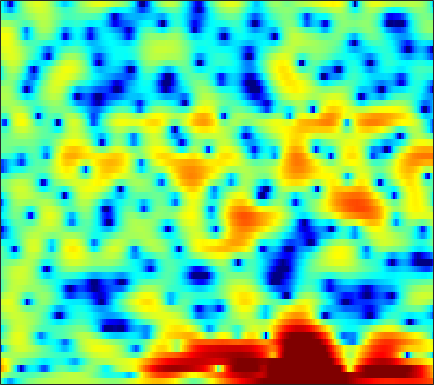

The table this chart was drawn from, first rows:
-1.6509, -3.3585, -5.8386, -8.066, -8.8968, -8.3053, -6.7196, -5.4827, -4.0453, -2.887, -1.9556, -1.3865, -0.75261, -0.23572, 0.087954, 0.44513, 0.74749, 0.93662, 1.1595, 1.3556, 1.5254, 1.6404, 1.7806, 1.9105
2.959, 1.911, 0.7275, -0.1496, -0.6301, -1.1, -1.443, -1.662, -1.912, -2.11, -2.245, -2.283, -2.246, -2.123, -1.984, -1.755, -1.495, -1.285, -1.001, -0.6804, -0.3296, -0.07259, 0.2701, 0.6069
8.758, 7.633, 6.026, 4.238, 2.73, 0.3802, -2.531, -5.358, -10.72, -17.69, -13.51, -9.96, -7.203, -5.754, -5.27, -5.233, -5.936, -6.957, -8.958, -11.29, -11.93, -10.38, -7.54, -5.151
6.561, 5.787, 4.767, 3.761, 3.025, 2.084, 1.206, 0.6183, -0.07445, -0.6301, -1.072, -1.354, -1.702, -2.067, -2.368, -2.888, -3.538, -4.086, -4.81, -5.348, -5.567, -5.465, -5.073, -4.554
1.378, 1.166, 1.123, 1.237, 1.349, 1.51, 1.611, 1.652, 1.655, 1.591, 1.474, 1.338, 1.092, 0.8109, 0.5818, 0.2292, -0.1523, -0.4467, -0.8369, -1.19, -1.514, -1.735, -1.993, -2.252
-10.45, -6.25, -2.84, -0.676, 0.4583, 1.556, 2.29, 2.666, 2.975, 3.1, 3.079, 2.959, 2.666, 2.261, 1.907, 1.387, 0.8443, 0.4257, -0.1245, -0.6594, -1.19, -1.593, -2.148, -2.768
0.3023, 0.5806, 1.16, 1.868, 2.389, 3.002, 3.468, 3.685, 3.788, 3.667, 3.326, 2.928, 2.174, 1.147, 0.1952, -1.294, -2.953, -4.194, -5.481, -5.978, -5.708, -5.282, -4.774, -4.527
-2.969, -1.683, -0.1184, 1.191, 1.996, 2.846, 3.453, 3.749, 3.921, 3.819, 3.428, 2.95, 2.041, 0.7621, -0.4762, -2.57, -5.251, -7.598, -10.28, -10.13, -7.912, -6.295, -4.661, -3.563
-5.254, -3.594, -1.701, -0.1811, 0.725, 1.663, 2.326, 2.664, 2.925, 2.987, 2.826, 2.578, 2.1, 1.47, 0.9183, 0.1185, -0.6778, -1.223, -1.827, -2.237, -2.45, -2.522, -2.535, -2.501
-1.374, -0.7605, 0.05749, 0.8134, 1.317, 1.883, 2.299, 2.507, 2.653, 2.678, 2.579, 2.43, 2.138, 1.769, 1.44, 0.942, 0.3903, -0.04926, -0.6639, -1.308, -2, -2.554, -3.33, -4.114
0.2323, 0.8561, 1.548, 2.078, 2.372, 2.648, 2.791, 2.817, 2.732, 2.555, 2.316, 2.105, 1.8, 1.48, 1.229, 0.868, 0.4491, 0.07735, -0.5295, -1.297, -2.283, -3.205, -4.758, -6.804
1.896, 2.418, 2.934, 3.245, 3.337, 3.265, 2.979, 2.634, 2.004, 1.201, 0.3476, -0.2312, -0.7752, -0.9579, -0.8845, -0.6284, -0.3782, -0.2742, -0.3188, -0.6112, -1.175, -1.776, -2.851, -4.235
2.85, 3.254, 3.649, 3.846, 3.831, 3.549, 2.906, 2.149, 0.7081, -1.449, -4.741, -8.566, -16.77, -11.88, -7.316, -3.78, -1.692, -0.688, 0.1273, 0.4799, 0.4792, 0.2787, -0.1969, -0.8498
0.6137, 1.38, 2.178, 2.702, 2.915, 2.946, 2.67, 2.241, 1.416, 0.3127, -0.952, -1.836, -2.577, -2.52, -2.025, -1.129, -0.3011, 0.18, 0.6024, 0.7716, 0.6898, 0.4789, 0.02265, -0.6297
-2.335, -1.052, 0.2662, 1.206, 1.699, 2.132, 2.349, 2.372, 2.244, 2.007, 1.703, 1.472, 1.206, 1.003, 0.8912, 0.7783, 0.674, 0.5716, 0.3832, 0.1134, -0.2484, -0.5909, -1.151, -1.85
-1.857, -0.9524, 0.08801, 0.9487, 1.471, 2.001, 2.353, 2.528, 2.632, 2.607, 2.474, 2.309, 2.018, 1.654, 1.334, 0.8415, 0.2908, -0.1526, -0.7736, -1.391, -1.962, -2.344, -2.803, -3.211
-0.8139, -0.1568, 0.648, 1.349, 1.81, 2.313, 2.672, 2.858, 3.003, 3.015, 2.891, 2.704, 2.316, 1.765, 1.232, 0.3484, -0.7578, -1.729, -3.192, -4.736, -6.066, -6.639, -6.618, -5.952
-1.022, -0.2839, 0.551, 1.223, 1.631, 2.096, 2.471, 2.677, 2.874, 2.966, 2.934, 2.812, 2.485, 1.941, 1.365, 0.3211, -1.118, -2.533, -5.049, -8.797, -15.47, -26.02, -15.17, -9.242
-1.82, -1.238, -0.6978, -0.3343, -0.1433, 0.06962, 0.3465, 0.6081, 1.004, 1.413, 1.764, 1.944, 2.029, 1.888, 1.619, 1.034, 0.1905, -0.6072, -1.825, -3.083, -4.109, -4.517, -4.384, -3.666
-1.672, -1.811, -2.287, -3.077, -3.808, -4.807, -5.275, -4.825, -3.401, -1.695, -0.1984, 0.693, 1.558, 2.063, 2.218, 2.155, 1.829, 1.429, 0.7418, -0.03093, -0.7974, -1.29, -1.706, -1.752
-1.264, -1.847, -2.949, -4.65, -6.519, -10.54, -17.29, -14.21, -7.448, -3.355, -0.6771, 0.7678, 2.136, 3.004, 3.377, 3.531, 3.322, 2.939, 2.109, 0.8764, -0.8284, -2.493, -5.265, -7.715
-3.936, -4.156, -4.313, -4.484, -4.601, -4.542, -4.24, -3.659, -2.485, -1.091, 0.2476, 1.131, 2.097, 2.771, 3.091, 3.268, 3.132, 2.829, 2.126, 1.023, -0.5295, -2.044, -4.448, -6.396
-11.96, -10.77, -8.798, -6.987, -5.871, -4.581, -3.415, -2.65, -1.68, -0.7897, 0.03459, 0.5717, 1.184, 1.668, 1.933, 2.161, 2.241, 2.186, 1.975, 1.617, 1.148, 0.7781, 0.3192, 0.02169
-17.93, -14.41, -10.53, -7.831, -6.2, -4.532, -3.26, -2.462, -1.627, -0.9868, -0.4911, -0.1747, 0.179, 0.5214, 0.7819, 1.125, 1.471, 1.706, 1.96, 2.136, 2.211, 2.208, 2.139, 2.005
-8.416, -7.559, -6.162, -4.791, -3.846, -2.711, -1.91, -1.474, -1.143, -1.089, -1.312, -1.577, -1.951, -2.103, -1.897, -1.186, -0.1887, 0.6198, 1.591, 2.364, 2.915, 3.166, 3.32, 3.251
-5.728, -4.832, -3.716, -2.568, -1.844, -1.083, -0.5315, -0.3794, -0.5301, -1.182, -2.492, -4.099, -7.542, -13.65, -15.1, -8.012, -3.518, -1.282, 0.8183, 2.235, 3.163, 3.602, 3.886, 3.869
-7.53, -6.196, -4.389, -2.843, -1.828, -0.8142, -0.1436, 0.1306, 0.1524, -0.2388, -1.032, -1.91, -3.249, -4.283, -4.31, -3.184, -1.511, -0.3029, 1.03, 2.012, 2.65, 2.938, 3.068, 2.944
-12.63, -8.932, -5.589, -3.199, -1.888, -0.4798, 0.4359, 0.9178, 1.297, 1.419, 1.333, 1.19, 0.9443, 0.7728, 0.72, 0.8028, 1.014, 1.208, 1.457, 1.643, 1.733, 1.697, 1.514, 1.127
-5.975, -4.617, -2.871, -1.302, -0.3269, 0.7493, 1.585, 2.052, 2.465, 2.681, 2.71, 2.656, 2.462, 2.174, 1.908, 1.506, 1.07, 0.7342, 0.3408, 0.02776, -0.1743, -0.3003, -0.4794, -0.8351
-1.319, -0.8559, -0.09689, 0.6186, 1.197, 1.807, 2.359, 2.669, 2.951, 3.072, 3.023, 2.862, 2.494, 1.897, 1.3, 0.2519, -1.077, -2.244, -3.857, -5.065, -5.189, -4.583, -3.516, -2.624
-0.5335, -0.3013, 0.07994, 0.5559, 0.8974, 1.397, 1.775, 2.006, 2.237, 2.333, 2.289, 2.119, 1.71, 1.044, 0.324, -1.009, -2.946, -5.019, -9.285, -17.74, -15.8, -9.892, -5.512, -2.94
-3.482, -3.378, -3.012, -2.374, -1.911, -1.289, -0.7839, -0.4807, -0.1907, 0.006059, 0.1093, 0.144, 0.066, -0.1521, -0.445, -1.012, -1.815, -2.486, -3.343, -3.811, -3.578, -2.922, -1.739, -0.4284
-12.55, -12.51, -9.946, -7.511, -6.135, -5.085, -4.499, -4.294, -4.229, -4.107, -3.799, -3.361, -2.714, -2.112, -1.775, -1.481, -1.359, -1.32, -1.294, -1.154, -0.8467, -0.4484, 0.2469, 1.116
-11.87, -11.86, -9.747, -7.674, -6.733, -6.285, -6.824, -7.941, -10.4, -13.23, -12.16, -9.389, -6.229, -4.097, -3.032, -2.168, -1.74, -1.667, -1.766, -1.936, -1.918, -1.65, -0.8175, 0.3751
-2.826, -2.981, -3.021, -3.025, -3.186, -3.593, -4.579, -5.727, -7.74, -9.502, -8.978, -7.197, -4.882, -3.191, -2.379, -1.856, -1.966, -2.484, -3.811, -6.133, -9.532, -11.28, -8.043, -3.645
-0.6841, -0.6949, -0.7014, -0.7902, -0.8814, -1.127, -1.447, -1.701, -2.033, -2.208, -2.117, -1.927, -1.584, -1.288, -1.188, -1.286, -1.774, -2.395, -3.659, -5.409, -7.233, -7.811, -6.31, -3.658
-0.8768, -0.704, -0.5324, -0.3866, -0.2824, -0.2151, -0.147, -0.1237, -0.1019, -0.08552, -0.06639, -0.07521, -0.1025, -0.2004, -0.3299, -0.6058, -0.9716, -1.309, -1.814, -2.257, -2.525, -2.516, -2.207, -1.556
-1.384, -1.202, -0.9267, -0.5545, -0.2656, 0.1839, 0.578, 0.8226, 1.084, 1.24, 1.269, 1.236, 1.092, 0.8522, 0.6197, 0.2556, -0.1273, -0.4287, -0.788, -1.097, -1.344, -1.465, -1.563, -1.547
-2.696, -2.918, -2.624, -1.748, -0.8513, 0.3515, 1.387, 2.01, 2.59, 2.9, 2.955, 2.843, 2.498, 1.981, 1.509, 0.8382, 0.1733, -0.2406, -0.6578, -0.9726, -1.25, -1.528, -2.026, -2.804
-7.218, -12.56, -13.33, -5.736, -2.254, 0.6533, 2.586, 3.567, 4.375, 4.721, 4.666, 4.352, 3.59, 2.436, 1.297, -0.4923, -2.311, -3.251, -3.459, -2.785, -2.042, -1.819, -2.084, -3.264
-2.489, -3.154, -2.905, -1.396, -0.06493, 1.646, 2.878, 3.53, 4.034, 4.139, 3.856, 3.366, 2.334, 0.7347, -0.9686, -4.239, -9.873, -18, -12.95, -6.769, -3.788, -2.513, -1.689, -1.541
0.146, 0.297, 0.5803, 0.9644, 1.296, 1.708, 2.01, 2.121, 2.115, 1.903, 1.473, 1.031, 0.2598, -0.715, -1.541, -2.709, -3.718, -4.108, -3.974, -3.226, -2.26, -1.591, -0.9012, -0.4557
1.071, 1.269, 1.423, 1.486, 1.489, 1.333, 1.085, 0.7984, 0.299, -0.2918, -0.9111, -1.343, -1.827, -2.146, -2.269, -2.307, -2.16, -1.942, -1.533, -1.002, -0.433, -0.04168, 0.4205, 0.7501
1.667, 1.772, 1.797, 1.657, 1.411, 0.9152, 0.1557, -0.5835, -1.817, -3.283, -4.791, -5.737, -6.313, -5.915, -5.204, -4.028, -2.856, -2.045, -1.038, -0.1437, 0.6232, 1.117, 1.643, 2.009
1.26, 1.393, 1.455, 1.307, 1.006, 0.3707, -0.6799, -1.774, -3.743, -6.585, -10.93, -16.57, -27.14, -14.22, -10.24, -6.91, -4.601, -3.219, -1.662, -0.37, 0.7196, 1.414, 2.161, 2.704
-0.8175, -0.3031, 0.2058, 0.4442, 0.4234, 0.0307, -0.7488, -1.613, -3.161, -5.11, -7.292, -8.806, -9.936, -9.731, -8.976, -7.601, -6.019, -4.762, -3.116, -1.571, -0.1912, 0.7033, 1.719, 2.515
-4.218, -2.555, -0.9492, 0.05021, 0.4577, 0.5515, 0.2237, -0.2915, -1.306, -2.631, -4.231, -5.557, -7.478, -9.502, -10.87, -11.52, -10.02, -8.114, -5.592, -3.413, -1.618, -0.479, 0.7916, 1.838
-4.133, -2.157, -0.2492, 0.9677, 1.502, 1.837, 1.727, 1.384, 0.6106, -0.5433, -2.104, -3.591, -6.129, -9.692, -13.5, -18.32, -13.83, -10.25, -7.011, -4.773, -3.095, -2.052, -0.8194, 0.2965
-0.119, 0.7603, 1.76, 2.486, 2.821, 3.029, 2.918, 2.648, 2.047, 1.171, 0.05026, -0.9321, -2.378, -3.885, -4.888, -5.806, -6.142, -6.114, -5.966, -5.835, -5.723, -5.531, -4.882, -3.717
2.075, 2.569, 3.095, 3.452, 3.605, 3.609, 3.416, 3.147, 2.623, 1.945, 1.143, 0.4833, -0.4557, -1.409, -2.114, -3.053, -4.035, -4.888, -6.294, -8.346, -11.57, -15.32, -18.07, -12.12
3.057, 3.403, 3.72, 3.86, 3.847, 3.66, 3.31, 2.938, 2.332, 1.637, 0.8982, 0.3351, -0.3896, -1.069, -1.579, -2.302, -3.128, -3.868, -5.113, -6.723, -8.664, -10.04, -10.61, -9.276
3.813, 4.064, 4.224, 4.171, 3.981, 3.56, 2.918, 2.301, 1.336, 0.2706, -0.7693, -1.427, -2.006, -2.252, -2.276, -2.232, -2.245, -2.339, -2.62, -3.034, -3.511, -3.832, -4.145, -4.303
4.397, 4.569, 4.602, 4.405, 4.094, 3.444, 2.468, 1.5, -0.192, -2.434, -5.27, -7.413, -8.423, -6.578, -4.813, -2.911, -1.606, -0.9602, -0.4313, -0.2188, -0.2502, -0.4056, -0.7923, -1.391
3.543, 3.677, 3.68, 3.478, 3.193, 2.567, 1.65, 0.7192, -0.9397, -3.266, -6.496, -9.392, -10.66, -7.354, -4.847, -2.381, -0.7003, 0.1736, 0.9543, 1.364, 1.468, 1.361, 0.9926, 0.3459
0.9875, 1.098, 1.106, 0.9771, 0.8081, 0.4924, 0.09315, -0.2828, -0.8625, -1.496, -2.051, -2.291, -2.235, -1.704, -1.1, -0.2087, 0.6029, 1.107, 1.586, 1.845, 1.879, 1.764, 1.437, 0.9229
-1.743, -1.858, -2.129, -2.406, -2.556, -2.519, -2.285, -2.008, -1.595, -1.164, -0.7448, -0.4259, 0.02381, 0.5198, 0.8947, 1.371, 1.785, 2.027, 2.227, 2.281, 2.177, 2.001, 1.631, 1.141
-3.748, -4.608, -6.15, -7.849, -8.654, -8.174, -6.356, -4.813, -3.005, -1.548, -0.392, 0.3197, 1.115, 1.754, 2.149, 2.563, 2.853, 2.979, 3.03, 2.926, 2.671, 2.378, 1.857, 1.194
-3.941, -5.292, -7.963, -12.53, -17.73, -14.9, -8.753, -5.846, -3.147, -1.248, 0.1643, 0.9926, 1.872, 2.531, 2.92, 3.309, 3.54, 3.614, 3.574, 3.357, 2.951, 2.513, 1.753, 0.7677
